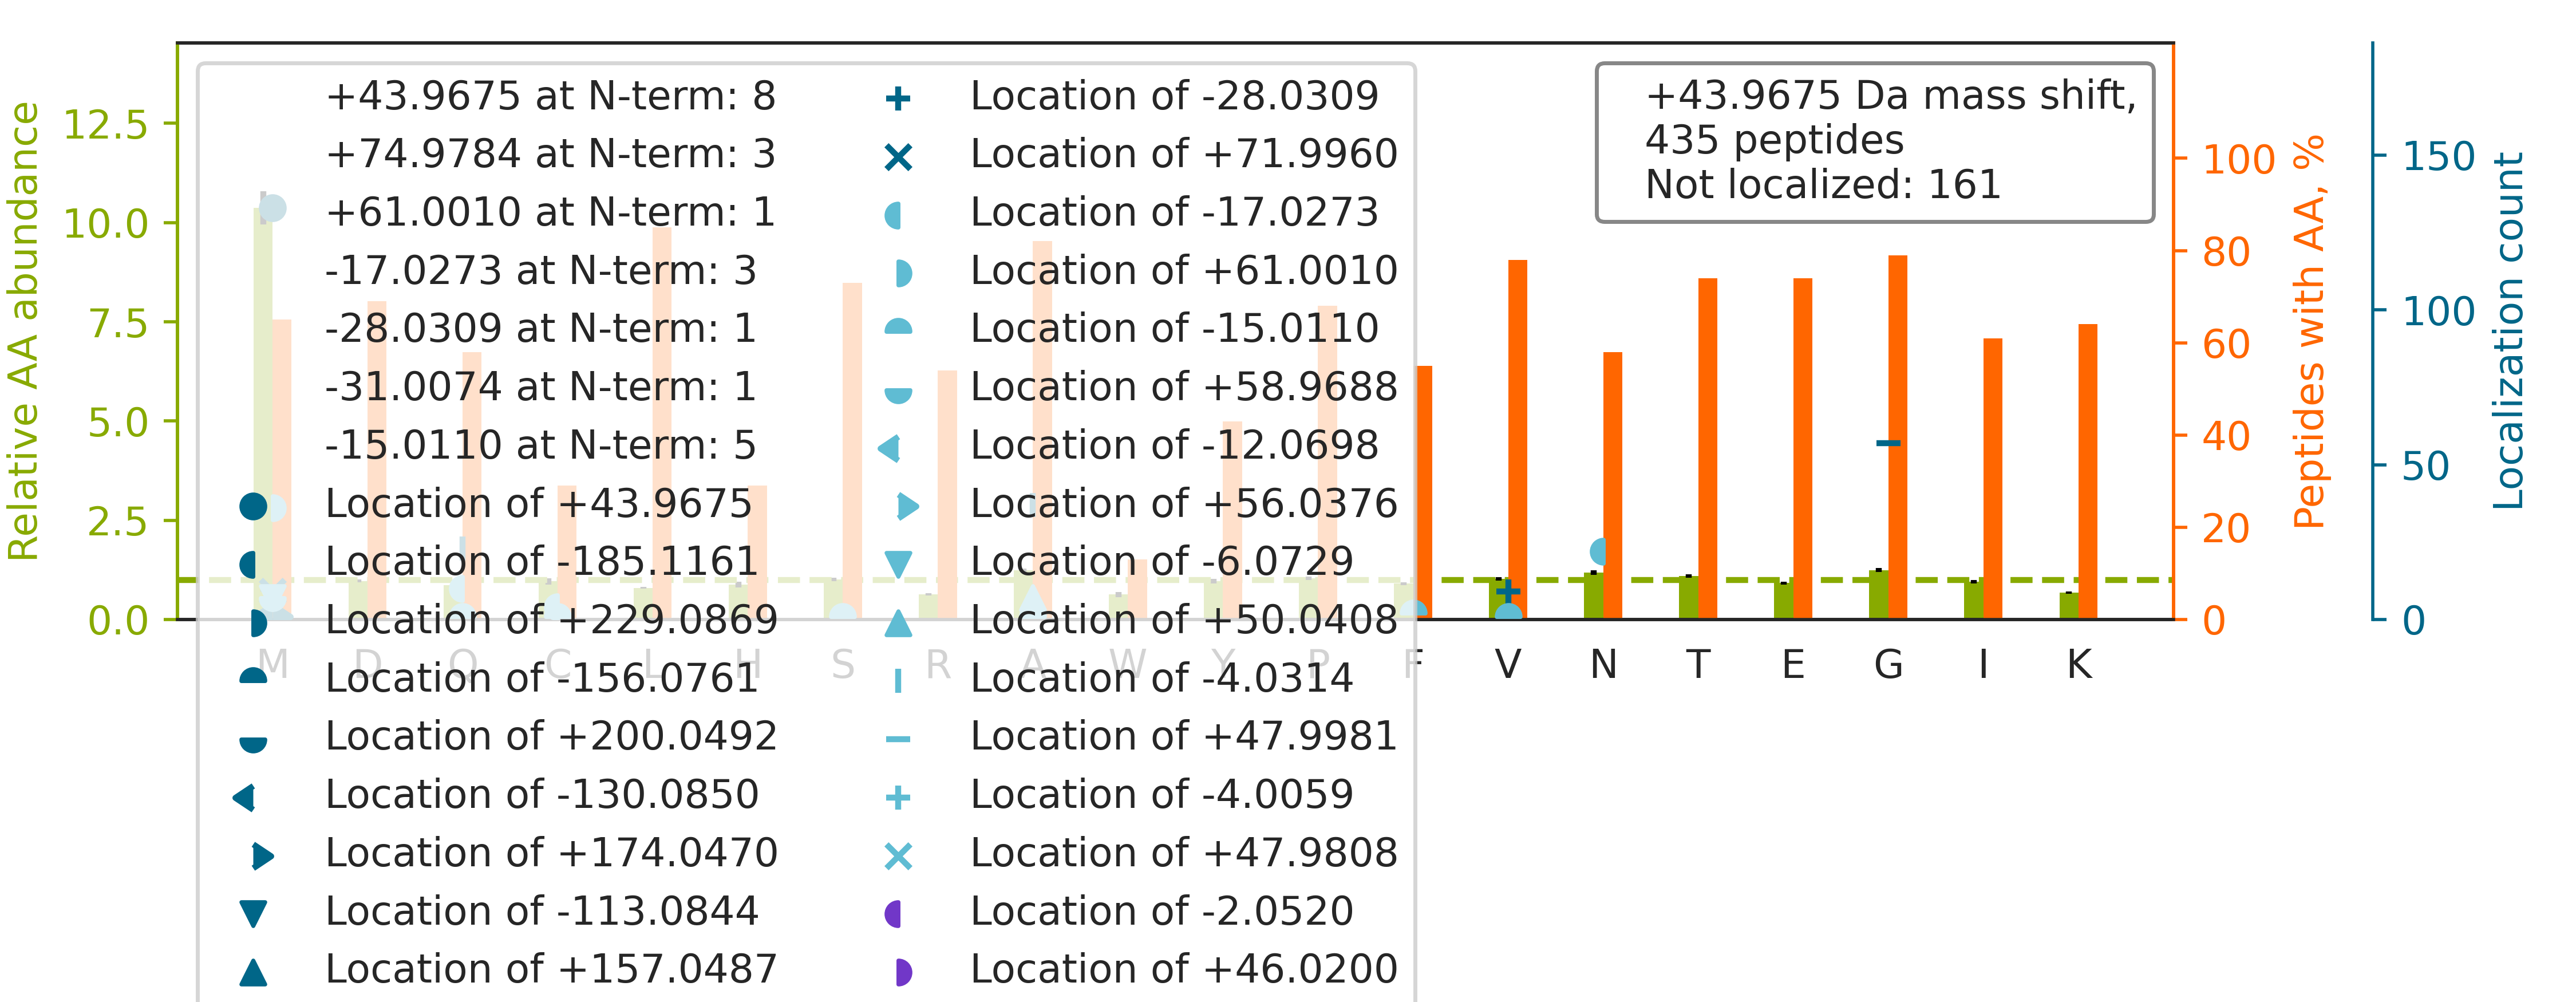

Data behind this chart, as committed beside it:
top isoform	localization score	spectrum
K.KVADALTNAVAHVDDM[+75]PNA[-31]LSALSDLHA…	0.5386	14CPTAC_COprospective_W_VU_20151030_06CO…
K.DSVNPGVM[+61]VLLGC[-17]GALSSTCGQLASYPL…	0.8351	36CPTAC_COprospective_W_VU_20150824_11CO…
K.SHCIAEVENDEM[+44]PADLPSLAADFVESK.D	0.8944	43CPTAC_COprospective_W_VU_20151130_01CO…
R.KPAAGLSAAPVPTAPAAGAPLM[+44]DFGNDFVPPAP…	0.9868	05CPTAC_COprospective_W_VU_20150915_05CO…
R.AAVAASGLNTMLEGNGQYTLLAPTNEAFEK.I		85CPTAC_COprospective_W_VU_20160630_11CO…
R.ALEQQV[-28]EEM[+72]KTQLEELEDELQATEDAK.…	0.9459	65CPTAC_COprospective_W_VU_20160322_05CO…
K.M[+44]SVQPTVSLGGFEITPPVVLR.L	0.9954	34CPTAC_COprospective_W_VU_20150824_11CO…
R.FVSSSSSGAYGGGYGGVLTASDGLLAGNEK.L		38CPTAC_COprospective_W_VU_20150904_11CO…
R.FQSSAVM[+44]ALQEACEAYLVGLFEDTNLCAIHAK.…	0.06956	26CPTAC_COprospective_W_VU_20150810_05CO…
K.AQSTCHDKLDWLDDPCSLNIESANYAEHWCSLLK.K		28CPTAC_COprospective_W_VU_20150810_05CO…
R.ANQAIQM[+61]ACQ[-17]SLGEPGCTQAQVLSAATI…	0.4898	28CPTAC_COprospective_W_VU_20150810_05CO…
-.SSSHSRA[-31]G[+75]QSAAGAAPGGGVDTR.-	0.6657	85CPTAC_COprospective_W_VU_20160630_11CO…
R.AVSTGVQAGIPM[+44]PCFTTALSFYDGYR.H	0.987	01CPTAC_COprospective_W_VU_20150901_01CO…
K.ADDPSSYM[+61]EVVQAAN[-17]TSGNWEELVK.Y	0.9208	67CPTAC_COprospective_W_VU_20160324_16CO…
R.YALQM[+44]EQLNGILLHLESELAQTR.A	0.8669	26CPTAC_COprospective_W_VU_20150810_05CO…
K.N[-17]M[+61]DPLNDNVTSLLNASSDKFVADLWK.D	0.02394	76CPTAC_COprospective_W_VU_20160502_11CO…
K.AGEVVPPAMYQFSQYVCQQTGLQIPQLPAPPK.I		26CPTAC_COprospective_W_VU_20150810_05CO…
K.M[+44]LVDDIGDVTITNDGATILK.L	0.9962	65CPTAC_COprospective_W_VU_20160322_05CO…
K.SCDKTHTCPPCPAPELLGGPSVFLFPPKPK.D		73CPTAC_COprospective_W_VU_20160422_11CO…
R.ESPLSLYNEELVSMNVQGDYEPTDATGFININSLR.L		54CPTAC_COprospective_W_VU_20160226_01CO…
K.THTCPPCPA[-31]PELLG[+75]GPSVFLFPPKPK.D	0.9942	73CPTAC_COprospective_W_VU_20160422_11CO…
K.LGVNNISGIEEVNMFTNQ[-31]G[+75]TVIHFNNPK…	0.8787	05CPTAC_COprospective_W_VU_20150915_05CO…
K.KM[-31]AQQM[+75]LDLEEQLEEEEAAR.Q	0.9133	63CPTAC_COprospective_W_VU_20160316_11CO…
R.SGSISYTELQQALSQM[+44]GYNLSPQFTQLLVSR.Y	0.9242	27CPTAC_COprospective_W_VU_20150810_22CO…
K.LCYVALDFENEM[+44]ATAASSSSLEK.S	0.9879	65CPTAC_COprospective_W_VU_20160322_05CO…
K.VSN[-17]GAGTM[+61]SVSLVADENPFAQGALK.S	0.9194	50CPTAC_COprospective_W_VU_20151222_05CO…
R.TGPCFTVISNQM[+44]CQGQLSGIVCTK.T	0.9116	50CPTAC_COprospective_W_VU_20151222_05CO…
R.VFIM[+44]DSCDELIPEYLNFIR.G	0.7287	26CPTAC_COprospective_W_VU_20150810_05CO…
K.VEDM[+44]AELTCLNEASVLHNLR.E	0.5888	33CPTAC_COprospective_W_VU_20150818_11CO…
K.LLEM[+44]EEQAAFLVGSATPR.Y	0.9324	35CPTAC_COprospective_W_VU_20150901_16CO…
K.QGQYSPM[+44]AIEEQVAVIYAGVR.G	0.9282	52CPTAC_COprospective_W_VU_20160223_11CO…
K.VFADYEAYM[+61]Q[-17]CQAQVDQLYR.N	0.91	30CPTAC_COprospective_W_VU_20150810_20CO…
R.AEGSDVANAVLDGADCIM[+44]LSGETAKGDYPLEAV…	0.8876	53CPTAC_COprospective_W_VU_20160226_11CO…
R.AEAESM[+44]YQIKYEELQSLAGK.H	0.9949	31CPTAC_COprospective_W_VU_20150810_11CO…
R.IVGYFVSGCDPSIM[+44]GIGPVPAISGALK.K	0.9839	26CPTAC_COprospective_W_VU_20150810_05CO…
R.NQINALTSFVDASM[+44]VYGSEVSLSLR.L	0.8375	27CPTAC_COprospective_W_VU_20150810_22CO…
K.DQAVENILVSPVVVA[-31]SSLG[+75]LVSLGGK.A	0.6106	28CPTAC_COprospective_W_VU_20150810_05CO…
K.DLLPSDM[+44]AVALLEAQAGTGHIIDPATSAR.L	0.9943	01CPTAC_COprospective_W_VU_20150901_01CO…
R.GPPGESGAAGPTGPIGSR.G		29CPTAC_COprospective_W_VU_20150810_11CO…
R.KDGNASGTTLLEALDCILPPTRPTDKPLR.L		65CPTAC_COprospective_W_VU_20160322_05CO…
K.HGLEVIYM[+44]IEPIDEYCVQQLK.E	1	49CPTAC_COprospective_W_VU_20151222_11CO…
K.LCYVALDFEQEMATAASSSSLEK.S		37CPTAC_COprospective_W_VU_20150904_16CO…
K.VSDTVVEPYNATLSIHQLVENTDETYCIDNEALYDICF…		56CPTAC_COprospective_W_VU_20160303_01CO…
R.GLTGPIGPPGPAGAPGDKGESGPSGPAGPTGAR.G		31CPTAC_COprospective_W_VU_20150810_11CO…
K.VIHDNFGIVEGLM[+44]TTVHAITATQK.T	0.9857	49CPTAC_COprospective_W_VU_20151222_11CO…
K.EVVTSEDGSDCPEAMDLGTLSGIGTLDGFR.H		88CPTAC_COprospective_W_VU_20160705_11CO…
-.AEPSAATQSHSISSSSFGAEPSAPGGGGSPGACPALGT…		12CPTAC_COprospective_W_VU_20151016_05CO…
K.EKLCYVALDFENEM[+44]ATAASSSSLEK.S	0.9014	58CPTAC_COprospective_W_VU_20160318_11CO…
R.TTGIVM[+44]DSGDGVTHIVPIYEGYALPHAILR.L	0.8486	68CPTAC_COprospective_W_VU_20160406_14CO…
R.ATSNVFAM[+44]FDQSQIQEFK.E	0.9908	19CPTAC_COprospective_W_VU_20151112_14CO…
R.ALETQM[+61]EEMKTQ[-17]LEELEDELQATEDAK.…	0.9398	54CPTAC_COprospective_W_VU_20160226_01CO…
R.TEIDKPSQM[+44]QVTDVQDNSISVK.W	0.8384	43CPTAC_COprospective_W_VU_20151130_01CO…
R.SSTSPTTNVLLSPLSVATALSALSLGAEQR.T		58CPTAC_COprospective_W_VU_20160318_11CO…
R.VYCDM[+44]NTENGGWTVIQNR.Q	0.01746	64CPTAC_COprospective_W_VU_20160318_11CO…
K.A[-15]TFM[+59]VGSYGPRPEEYEFLTPVEEAPK.G	0.866	53CPTAC_COprospective_W_VU_20160226_11CO…
R.VLGAHILGPGAGEM[+44]VNEAALALEYGASCEDIAR…	0.7584	35CPTAC_COprospective_W_VU_20150901_16CO…
R.VSCLGVTDDGM[+44]AVATGSWDSFLK.I	0.9346	29CPTAC_COprospective_W_VU_20150810_11CO…
R.TTGIVM[+44]DSGDGVTHTVPIYEGYALPHAILR.L	0.9351	50CPTAC_COprospective_W_VU_20151222_05CO…
K.VADALTNAV[-28]AHVDDM[+72]PNALSALSDLHAH…	0.8042	12CPTAC_COprospective_W_VU_20151016_05CO…
R.EM[+61]EEN[-17]FAVEAANYQDTIGR.L	0.005651	43CPTAC_COprospective_W_VU_20151130_01CO…
... 375 more rows
